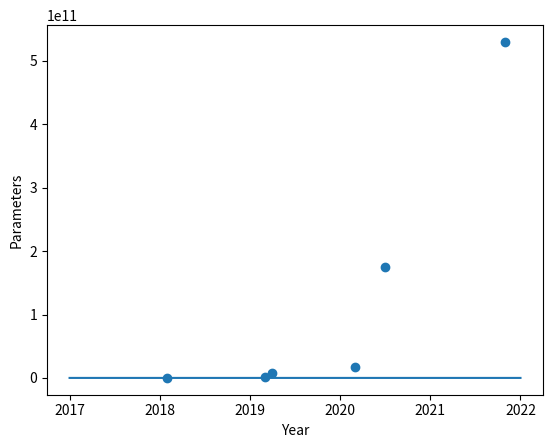

Generate this figure with matplotlib:
import matplotlib.pyplot as plt
import numpy as np

x = [2018+1/12,2019+2/12,2019+3/12,2020+2/12,2020+6/12,2021+10/12]
y = [94*10**6,1.5*10**9,8.3*10**9,17*10**9,175*10**9,530*10**9]

BHat = 0.08427335479400888
alpha = 8.190329535314607 
zx = np.linspace(2017,2022,1000000)
f = BHat*zx+alpha

plt.scatter(x,y)
plt.plot(zx,f)
plt.ylabel('Parameters')
plt.xlabel('Year')
plt.show()
